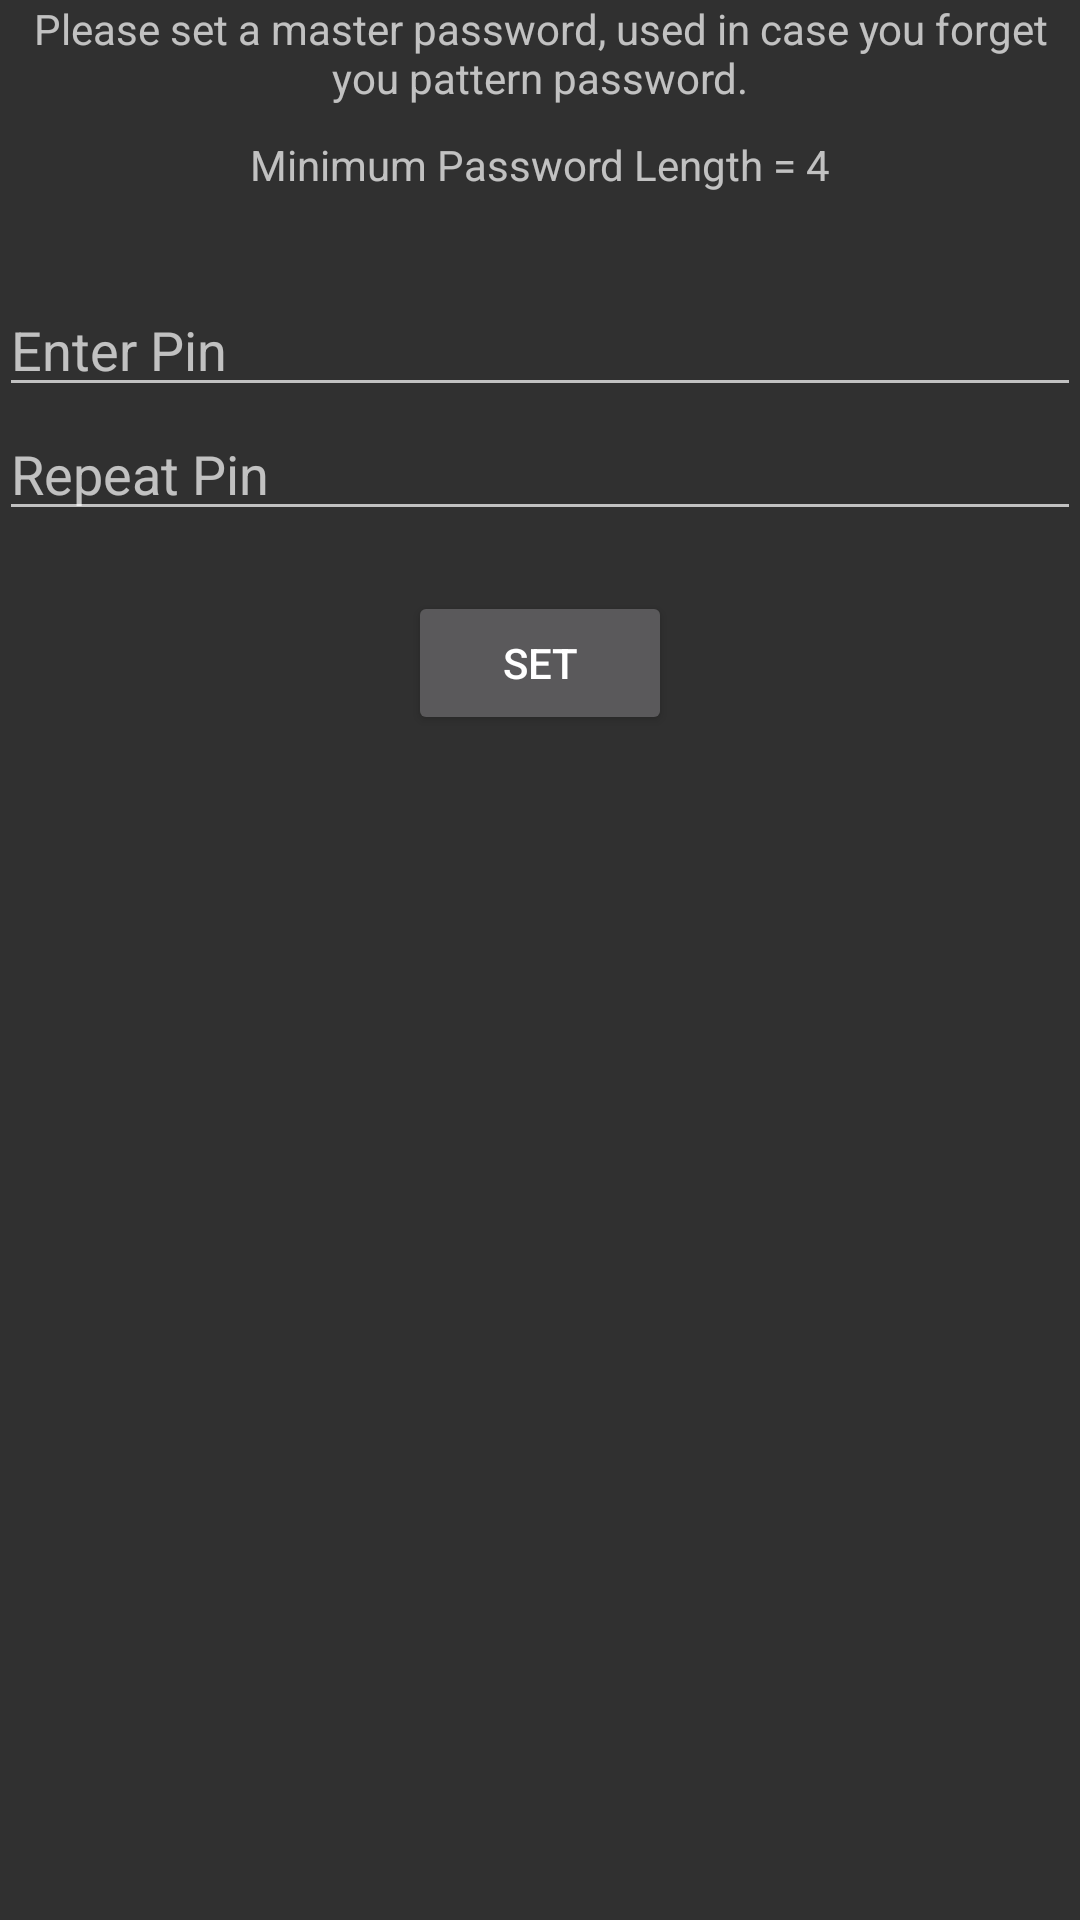

The Android layout XML behind this screen, and the referenced resources:
<!-- AndroidManifest.xml: application theme AppTheme -->
<!-- res/layout/fragment_master_password.xml -->
<LinearLayout xmlns:android="http://schemas.android.com/apk/res/android"
    android:layout_width="match_parent"
    android:layout_height="match_parent"
    android:orientation="vertical"
    android:paddingBottom="@dimen/activity_vertical_margin"
    android:paddingLeft="@dimen/activity_horizontal_margin"
    android:paddingRight="@dimen/activity_horizontal_margin"
    android:paddingTop="@dimen/activity_vertical_margin">

    <TextView
        android:id="@+id/textView1"
        android:layout_width="match_parent"
        android:layout_height="wrap_content"
        android:gravity="center"
        android:layout_marginBottom="10dp"
        android:text="Please set a master password, used in case you forget you pattern password." />

    <TextView
        android:id="@+id/textView2"
        android:layout_width="match_parent"
        android:layout_height="wrap_content"
        android:layout_marginBottom="30dp"
        android:gravity="center"
        android:text="Minimum Password Length = 4" />

    <EditText
        android:id="@+id/editTextPassword"
        android:layout_width="match_parent"
        android:layout_height="wrap_content"
        android:hint="Enter Pin"
        android:inputType="textPassword"/>

    <EditText
        android:id="@+id/editTextRepeatPassword"
        android:layout_width="match_parent"
        android:layout_height="wrap_content"
        android:hint="Repeat Pin"
        android:inputType="textPassword"/>

    <Button
        android:id="@+id/button1"
        android:layout_width="wrap_content"
        android:layout_height="wrap_content"
        android:layout_gravity="center"
        android:layout_marginTop="20dp"
        android:text="Set" />

</LinearLayout>
<!-- resources referenced by this layout -->
<resources>
  <style name="AppTheme" parent="AppTheme.Base">
          
      </style>
  <style name="AppTheme.Base" parent="Theme.AppCompat.NoActionBar">
          <item name="colorPrimary">@color/primaryColor</item>
          <item name="colorPrimaryDark">@color/primaryColorDark</item>
      </style>
  <color name="primaryColor">#000</color>
  <color name="primaryColorDark">#000</color>
</resources>
